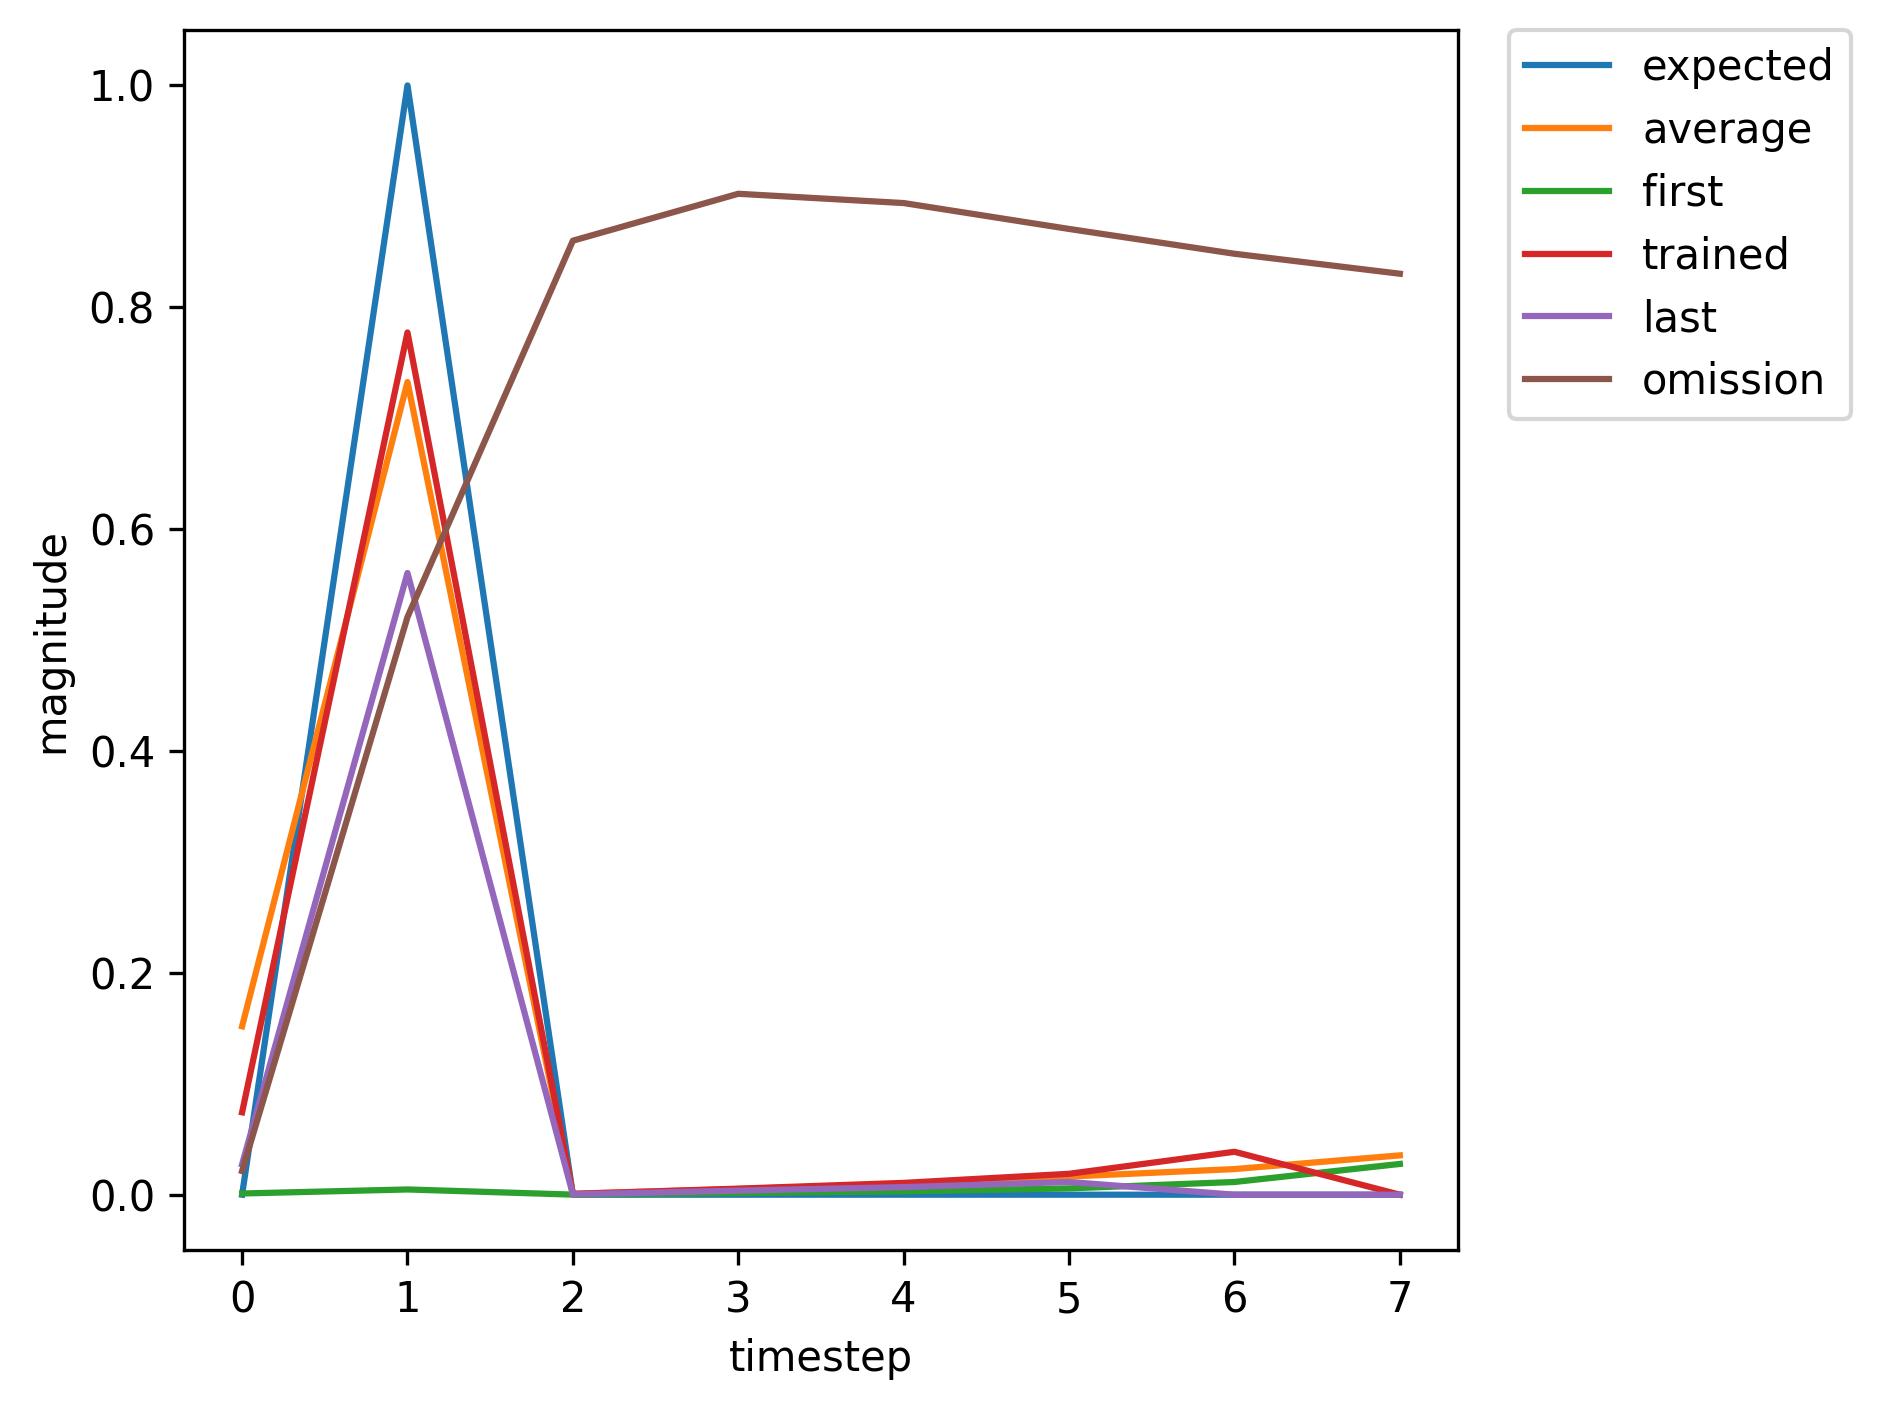

The file beside this chart, header and first rows:
, input, expected_output, network_output
0, 1, 0, 0.001093
1, 2, 1, 0.00473
2, 0, 0, 7.706716669582233e-05
3, 0, 0, 0.001424
4, 0, 0, 0.003005
5, 0, 0, 0.005688
6, 0, 0, 0.01146
7, 0, 0, 0.02773
8, 1, 0, 0.09195
9, 2, 1, 0.8259
10, 0, 0, 0.001118
11, 0, 0, 0.00733
12, 0, 0, 0.01679
13, 0, 0, 0.03744
14, 0, 0, 0.1066
15, 1, 0, 0.3623
16, 2, 1, 0.8791
17, 0, 0, 0.001648
18, 0, 0, 0.006154
19, 0, 0, 0.01073
20, 0, 0, 0.01625
21, 0, 0, 0.02699
22, 0, 0, 0.05607
23, 1, 0, 0.1589
24, 2, 1, 0.8365
25, 0, 0, 0.001031
26, 0, 0, 0.005799
27, 0, 0, 0.01086
28, 0, 0, 0.01814
29, 0, 0, 0.03445
30, 0, 0, 0.08568
31, 1, 0, 0.2782
32, 2, 1, 0.8676
33, 0, 0, 0.001417
34, 0, 0, 0.006134
35, 0, 0, 0.01112
36, 0, 0, 0.01774
37, 0, 0, 0.0317
38, 1, 0, 0.07278
39, 2, 1, 0.7654
40, 0, 0, 0.0006475
41, 0, 0, 0.005065
42, 0, 0, 0.009494
43, 0, 0, 0.0159
44, 0, 0, 0.03013
45, 1, 0, 0.07428
46, 2, 1, 0.7773
47, 0, 0, 0.0007168
48, 0, 0, 0.005464
49, 0, 0, 0.01065
50, 0, 0, 0.01884
51, 0, 0, 0.03871
52, 1, 0, 0.1064
53, 2, 1, 0.8143
54, 0, 0, 0.0009023
55, 0, 0, 0.005891
56, 0, 0, 0.01158
57, 0, 0, 0.02072
58, 0, 0, 0.04339
59, 1, 0, 0.1222
... 309 more rows
